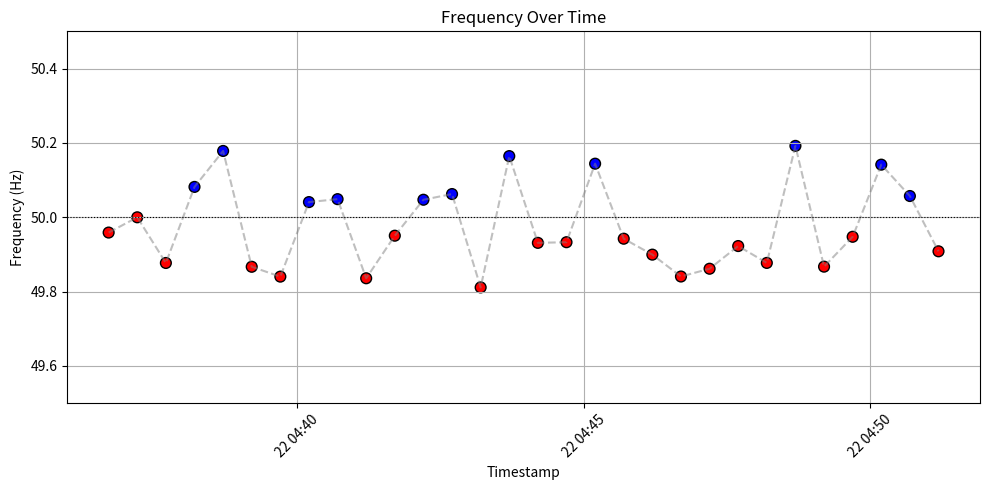

Write the Python code that produced this figure.
import matplotlib.pyplot as plt
import pandas as pd
import numpy as np
import datetime

# Simulate frequency data similar to Excel example
timestamps = [datetime.datetime.now() - datetime.timedelta(seconds=30*i) for i in range(30)][::-1]
frequencies = [50 + np.random.uniform(-0.2, 0.2) for _ in range(30)]

# Create DataFrame
df = pd.DataFrame({'Timestamp': timestamps, 'FrequencyHz': frequencies})

# Assign colors based on frequency values
def get_color(freq):
    if freq < 50:
        return 'red'
    elif freq > 50:
        return 'blue'
    else:
        return 'white'

df['Color'] = df['FrequencyHz'].apply(get_color)

# Plot
plt.figure(figsize=(10, 5))
plt.scatter(df['Timestamp'], df['FrequencyHz'], c=df['Color'], s=60, edgecolors='black')
plt.plot(df['Timestamp'], df['FrequencyHz'], color='gray', linestyle='--', alpha=0.5)
plt.axhline(50, color='black', linewidth=0.8, linestyle=':')
plt.title('Frequency Over Time')
plt.xlabel('Timestamp')
plt.ylabel('Frequency (Hz)')
plt.ylim(49.5, 50.5)
plt.xticks(rotation=45)
plt.tight_layout()
plt.grid(True)
plt.show()

